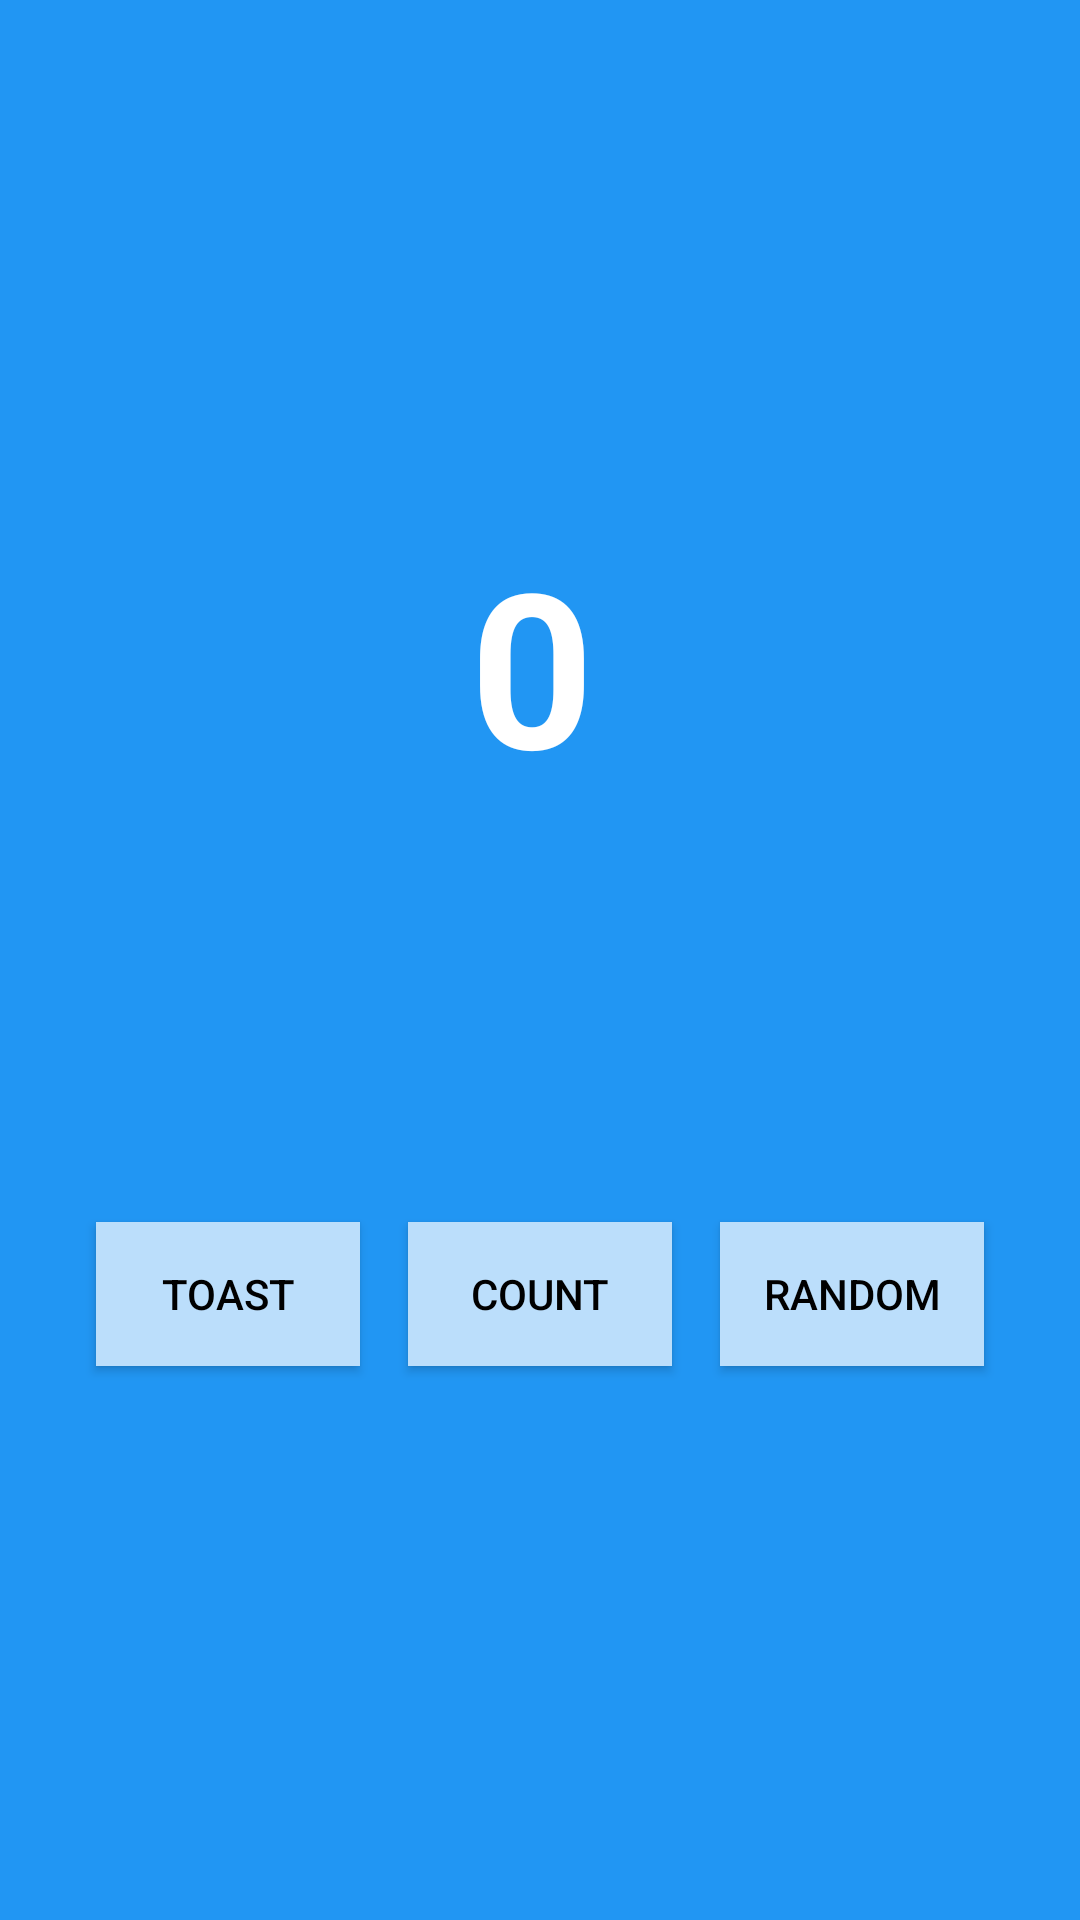

Produce the Android XML layout that renders to this screen, including the resource entries it uses.
<!-- AndroidManifest.xml: application theme Theme.MyApplication -->
<!-- res/layout/fragment_first.xml -->
<?xml version="1.0" encoding="utf-8"?>
<androidx.core.widget.NestedScrollView xmlns:android="http://schemas.android.com/apk/res/android"
    xmlns:app="http://schemas.android.com/apk/res-auto"
    xmlns:tools="http://schemas.android.com/tools"
    android:layout_width="match_parent"
    android:layout_height="match_parent"
    android:fillViewport="true"
    tools:context=".FirstFragment">

    <androidx.constraintlayout.widget.ConstraintLayout
        android:layout_width="match_parent"
        android:layout_height="match_parent"
        android:background="@color/screenBackground"
        android:padding="16dp">

        

        
        
        <TextView
            android:id="@+id/textview_first"
            android:layout_width="55dp"
            android:layout_height="84dp"
            android:fontFamily="sans-serif"
            android:text="@string/lorem_ipsum"
            android:textColor="@android:color/white"
            android:textSize="72sp"
            android:textStyle="bold"
            app:layout_constraintBottom_toBottomOf="parent"
            app:layout_constraintEnd_toEndOf="parent"
            app:layout_constraintHorizontal_bias="0.515"
            app:layout_constraintStart_toStartOf="parent"
            app:layout_constraintTop_toTopOf="parent"
            app:layout_constraintVertical_bias="0.3" />

        <Button
            android:id="@+id/toast_button"
            android:layout_width="wrap_content"
            android:layout_height="wrap_content"
            android:layout_marginTop="150dp"
            android:background="@color/buttonBackground"
            android:text="@string/toast_button_text"
            android:textColor="@color/black"
            app:layout_constraintEnd_toStartOf="@+id/count_button"
            app:layout_constraintHorizontal_bias="0.5"
            app:layout_constraintStart_toStartOf="parent"
            app:layout_constraintTop_toBottomOf="@+id/textview_first" />


        
        
        <Button
            android:id="@+id/count_button"
            android:layout_width="wrap_content"
            android:layout_height="wrap_content"
            android:layout_marginTop="150dp"
            android:background="@color/buttonBackground"
            android:text="@string/count_button_text"
            android:textColor="@color/black"
            app:layout_constraintEnd_toStartOf="@+id/random_button"
            app:layout_constraintHorizontal_bias="0.5"
            app:layout_constraintStart_toEndOf="@+id/toast_button"
            app:layout_constraintTop_toBottomOf="@+id/textview_first" />

        
        <Button
            android:id="@+id/random_button"
            android:layout_width="wrap_content"
            android:layout_height="wrap_content"
            android:layout_marginTop="150dp"
            android:background="@color/buttonBackground"
            android:text="@string/random_button_next"
            android:textColor="@color/black"
            app:layout_constraintEnd_toEndOf="parent"
            app:layout_constraintHorizontal_bias="0.5"
            app:layout_constraintStart_toEndOf="@+id/count_button"
            app:layout_constraintTop_toBottomOf="@+id/textview_first" />

    </androidx.constraintlayout.widget.ConstraintLayout>
</androidx.core.widget.NestedScrollView>




































<!-- resources referenced by this layout -->
<resources>
  <color name="black">#FF000000</color>
  <color name="buttonBackground">#BBDEFB</color>
  <color name="screenBackground">#2196F3</color>
  <string name="count_button_text">Count</string>
  <string name="lorem_ipsum">
  
          0
          
          
          
          
          
          
          
          
          
          
          
          
          
          
          
          
          
          
          
          
          
          
          
          
          
          
          
          
          
          
          
          
          
          
      </string>
  <string name="random_button_next">Random</string>
  <string name="toast_button_text">Toast</string>
  <style name="Theme.MyApplication" parent="Base.Theme.MyApplication" />
  <style name="Base.Theme.MyApplication" parent="Theme.AppCompat.Light.NoActionBar">
          
          
      </style>
</resources>
